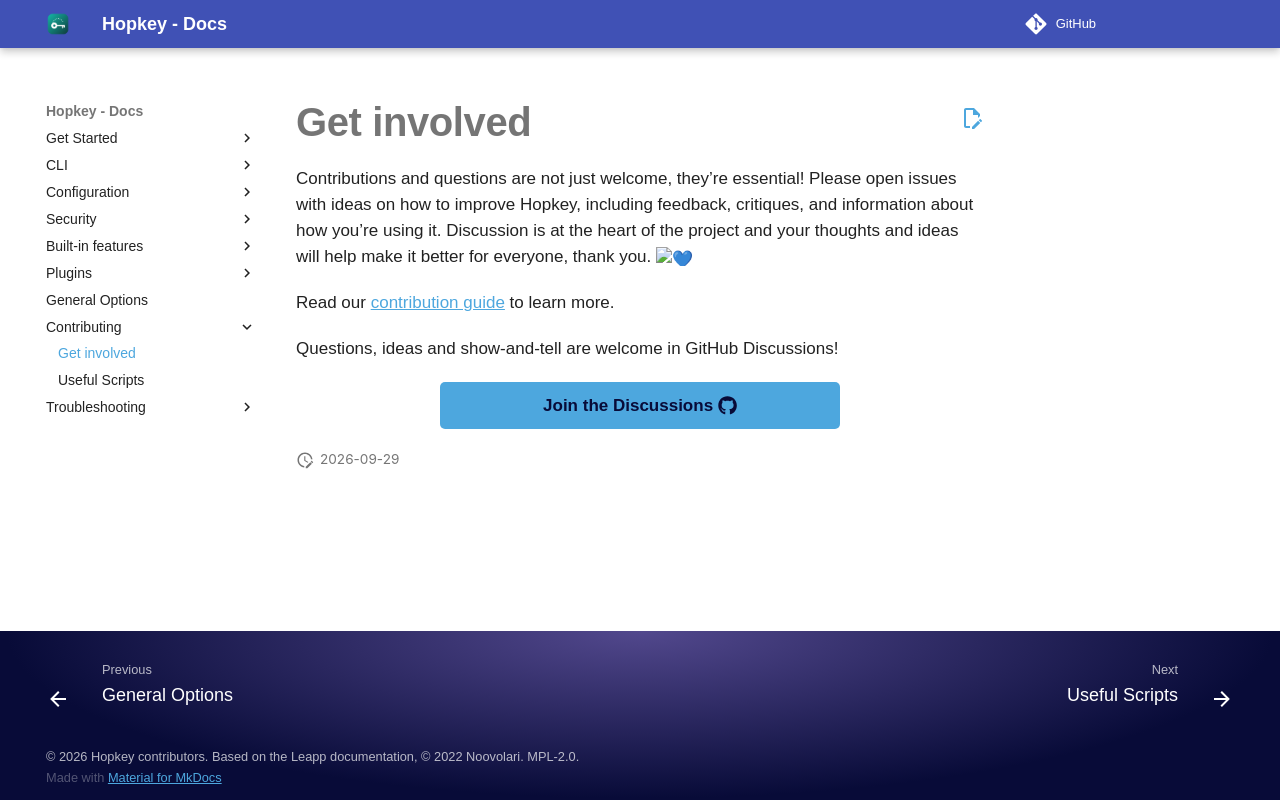

repository: willroll/hopkey · page: 0.26.1/contributing/get-involved/index.html · generator: mkdocs

# Get involved

Contributions and questions are not just welcome, they’re essential! Please open issues with ideas on how to improve Hopkey, including feedback, critiques, and information about how you’re using it. Discussion is at the heart of the project and your thoughts and ideas will help make it better for everyone, thank you. :blue_heart:

Read our [contribution guide](https://github.com/willroll/hopkey/blob/master/CONTRIBUTING.md){: target='_blank'} to learn more.

Questions, ideas and show-and-tell are welcome in GitHub Discussions!

[Join the Discussions :fontawesome-brands-github:](https://github.com/willroll/hopkey/discussions){ .md-button .md-button--primary .centered-button }
